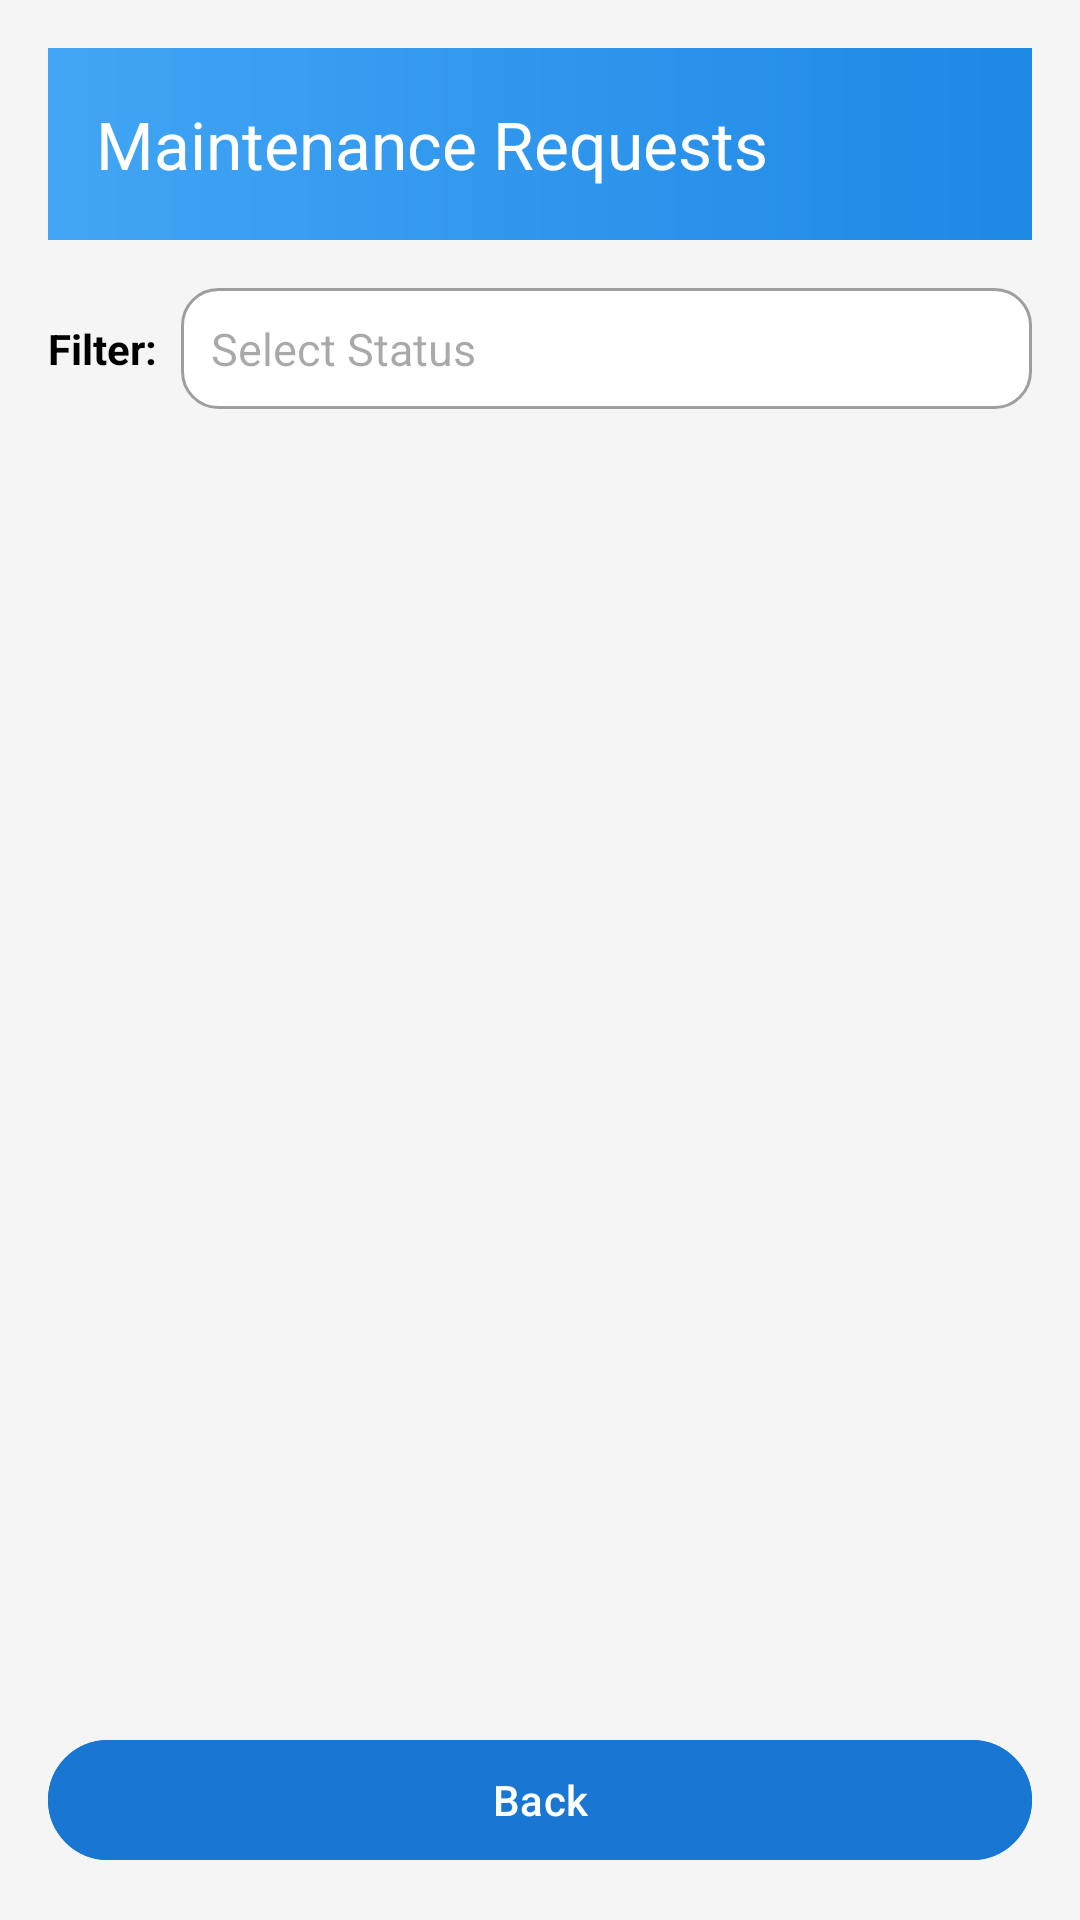

Reconstruct the res/layout file that produces this screen, plus the resources it refers to.
<!-- AndroidManifest.xml: application theme Theme.LeaseLogic -->
<!-- res/layout/activity_maintenance_requests.xml -->
<LinearLayout
    xmlns:android="http://schemas.android.com/apk/res/android"
    xmlns:app="http://schemas.android.com/apk/res-auto"
    android:orientation="vertical"
    android:background="@color/light_gray"
    android:padding="16dp"
    android:layout_width="match_parent"
    android:layout_height="match_parent">

    
    <com.google.android.material.appbar.MaterialToolbar
        android:id="@+id/toolbarMaintenance"
        android:layout_width="match_parent"
        android:layout_height="?attr/actionBarSize"
        android:background="@drawable/toolbar_gradient"
        app:title="Maintenance Requests"
        app:titleTextColor="@color/white" />

    
    <LinearLayout
        android:orientation="horizontal"
        android:gravity="center_vertical"
        android:layout_marginTop="16dp"
        android:layout_marginBottom="8dp"
        android:layout_width="match_parent"
        android:layout_height="wrap_content">

        <TextView
            android:text="Filter:"
            android:textColor="@color/black"
            android:textStyle="bold"
            android:layout_width="wrap_content"
            android:layout_height="wrap_content"
            android:layout_marginEnd="8dp" />

        <AutoCompleteTextView
            android:id="@+id/dropdownFilter"
            android:layout_width="0dp"
            android:layout_weight="1"
            android:layout_height="wrap_content"
            android:hint="Select Status"
            android:padding="10dp"
            android:background="@drawable/rounded_border"
            android:textColor="@color/black"
            android:textSize="15sp"
            android:focusable="false"
            android:clickable="true" />
    </LinearLayout>

    
    <TextView
        android:id="@+id/txtEmpty"
        android:text="No maintenance requests found."
        android:textColor="@color/gray"
        android:textSize="16sp"
        android:gravity="center"
        android:layout_marginTop="16dp"
        android:layout_width="match_parent"
        android:layout_height="wrap_content"
        android:visibility="gone" />

    
    <androidx.recyclerview.widget.RecyclerView
        android:id="@+id/recyclerMaintenance"
        android:layout_width="match_parent"
        android:layout_height="0dp"
        android:layout_weight="1"
        android:layout_marginTop="8dp"
        android:padding="4dp"
        android:clipToPadding="false"
        android:scrollbars="vertical" />

    
    <com.google.android.material.button.MaterialButton
        android:id="@+id/btnBack"
        android:text="Back"
        android:textColor="@color/white"
        app:cornerRadius="25dp"
        app:strokeColor="@color/blue_500"
        app:strokeWidth="2dp"
        android:layout_marginTop="16dp"
        android:layout_width="match_parent"
        android:layout_height="wrap_content" />

</LinearLayout>
<!-- resources referenced by this layout -->
<resources>
  <color name="black">#FF000000</color>
  <color name="blue_500">#1976D2</color>
  <color name="gray">#9E9E9E</color>
  <color name="light_gray">#F5F5F5</color>
  <color name="white">#FFFFFFFF</color>
  <!-- drawable rounded_border (drawable) -->
  <?xml version="1.0" encoding="utf-8"?>
  <shape xmlns:android="http://schemas.android.com/apk/res/android"
      android:shape="rectangle">
  
      <solid android:color="@android:color/white" />
      <corners android:radius="12dp" />
      <stroke
          android:width="1dp"
          android:color="@color/gray" />
  
  </shape>
  <!-- drawable toolbar_gradient (drawable) -->
  <?xml version="1.0" encoding="utf-8"?>
  <shape xmlns:android="http://schemas.android.com/apk/res/android"
      android:shape="rectangle">
  
      
      <gradient
          android:startColor="#42A5F5"
          android:endColor="#1E88E5"
          android:angle="0" />
  </shape>
  <style name="Theme.LeaseLogic" parent="Theme.Material3.Light.NoActionBar">
          
          <item name="colorPrimary">@color/blue_500</item>
          <item name="colorOnPrimary">@color/white</item>
          <item name="colorSecondary">@color/black</item>
  
          
          <item name="android:statusBarColor">@color/blue_500</item>
          <item name="android:navigationBarColor">@color/blue_500</item>
  
          
          <item name="android:windowBackground">@color/white</item>
          <item name="android:textColor">@color/black</item>
  
          <item name="materialAlertDialogTheme">@style/ThemeOverlay.Material3.MaterialAlertDialog</item>
  
      </style>
</resources>
